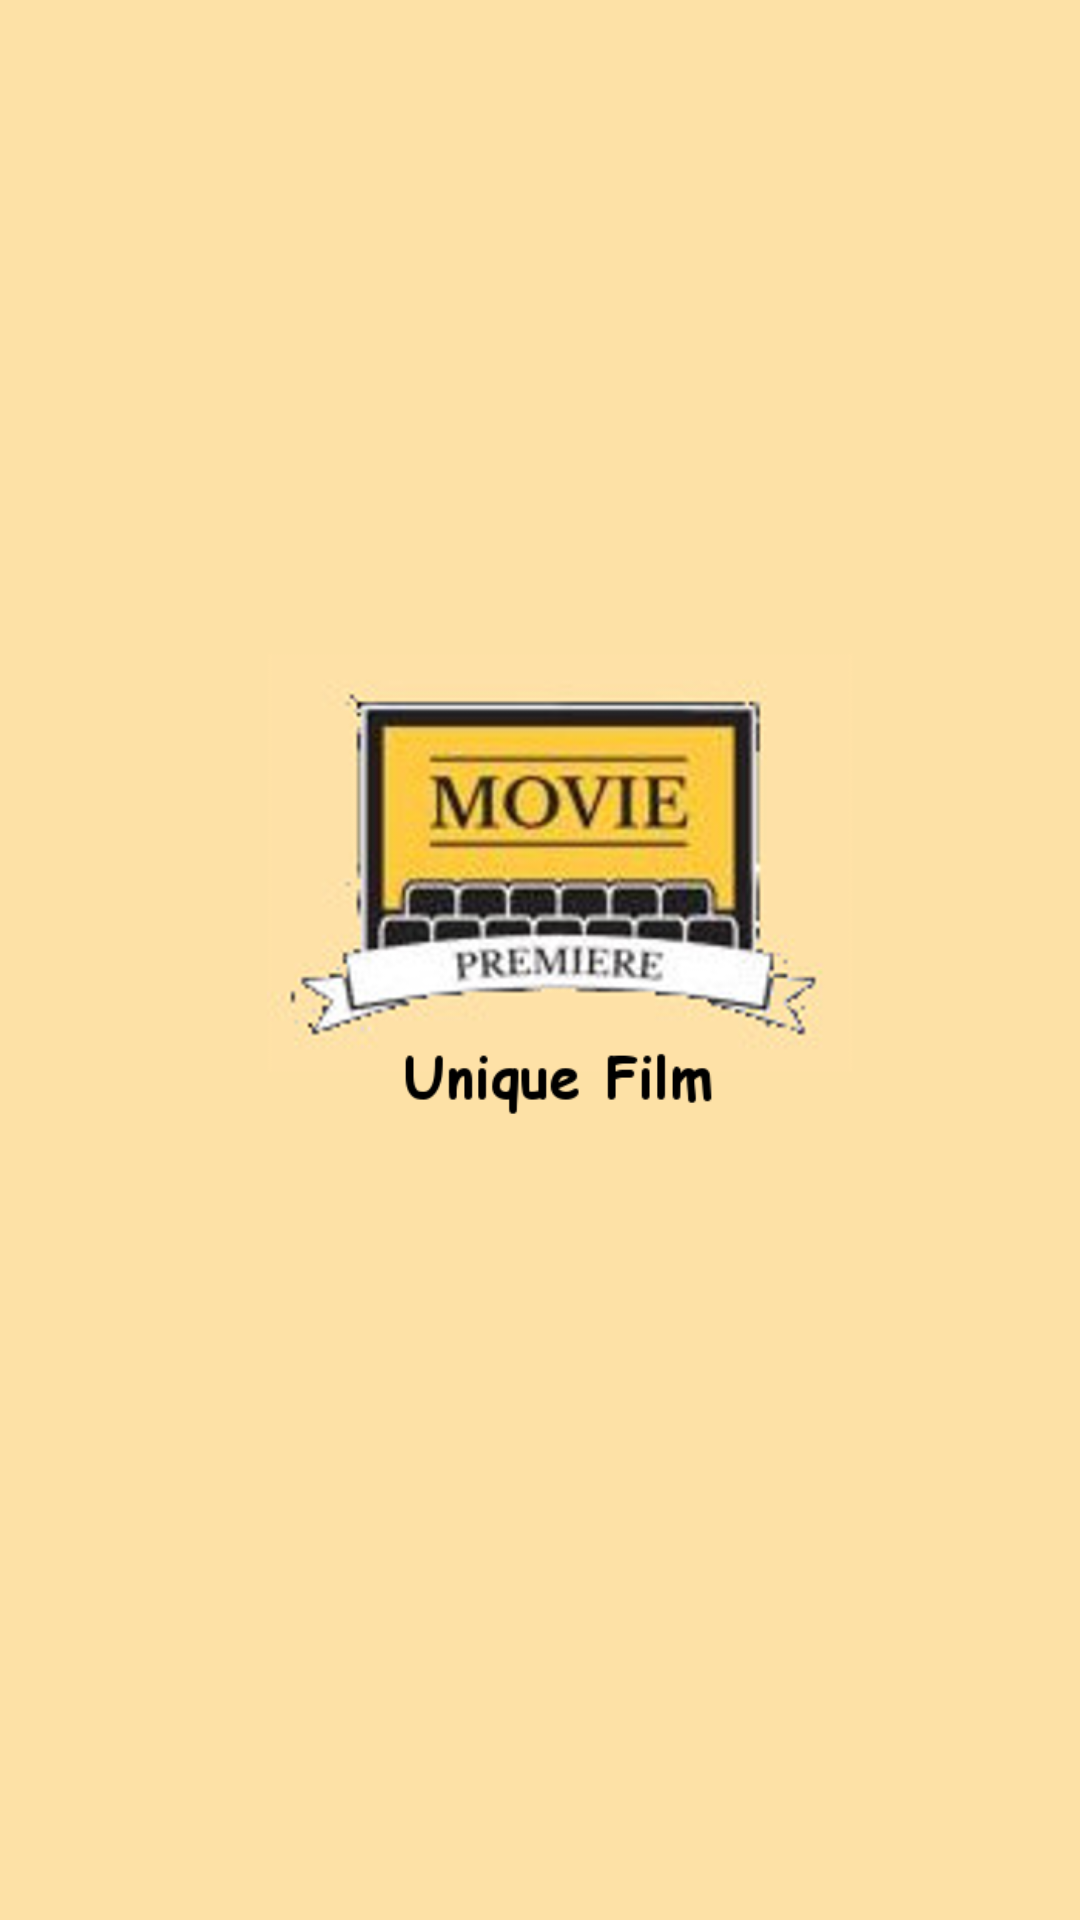

Produce the Android XML layout that renders to this screen, including the resource entries it uses.
<!-- AndroidManifest.xml: application theme AppTheme -->
<!-- res/layout/beginpage.xml -->
<?xml version="1.0" encoding="utf-8"?>
<LinearLayout xmlns:android="http://schemas.android.com/apk/res/android"
              android:orientation="vertical"
              android:background="@mipmap/beginbg"
              android:layout_width="match_parent"
              android:layout_height="match_parent">

</LinearLayout>
<!-- resources referenced by this layout -->
<resources>
  <!-- mipmap beginbg: png bitmap (mipmap-hdpi, 113430 bytes) -->
  <style name="AppTheme" parent="Theme.AppCompat.Light.DarkActionBar">
          
  
          <item name="windowNoTitle">true</item>
          <item name="android:windowIsTranslucent">true</item>
          <item name="android:fitsSystemWindows">true</item>
          <item name="colorPrimary">@color/colorPrimary</item>
          <item name="colorPrimaryDark">@color/colorPrimaryDark</item>
          <item name="colorAccent">@color/colorAccent</item>
      </style>
  <color name="colorPrimary">#89afe4</color>
  <color name="colorPrimaryDark">#393939</color>
  <color name="colorAccent">#9e71f7</color>
</resources>
